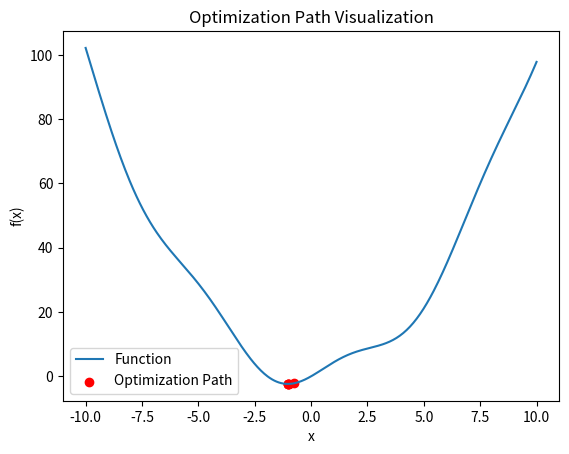

Write the Python code that produced this figure.
import numpy as np
import matplotlib.pyplot as plt
from scipy.optimize import minimize

# Function to minimize
def f(x):
    return x**2 + 4*np.sin(x)

# Store optimization path
path = []
def callback(x):
    path.append(x)

# Perform optimization
result = minimize(f, x0=2, callback=callback)

# Convert path list to array
path = np.array(path)

print("Minimum found at:", result.x)
print("Minimum value:", f(result.x))

# Plot function and optimization path
x = np.linspace(-10, 10, 400)
y = f(x)

plt.plot(x, y, label='Function')
plt.scatter(path, f(path), color='red', label='Optimization Path')
plt.legend()
plt.title("Optimization Path Visualization")
plt.xlabel("x")
plt.ylabel("f(x)")
plt.show()
